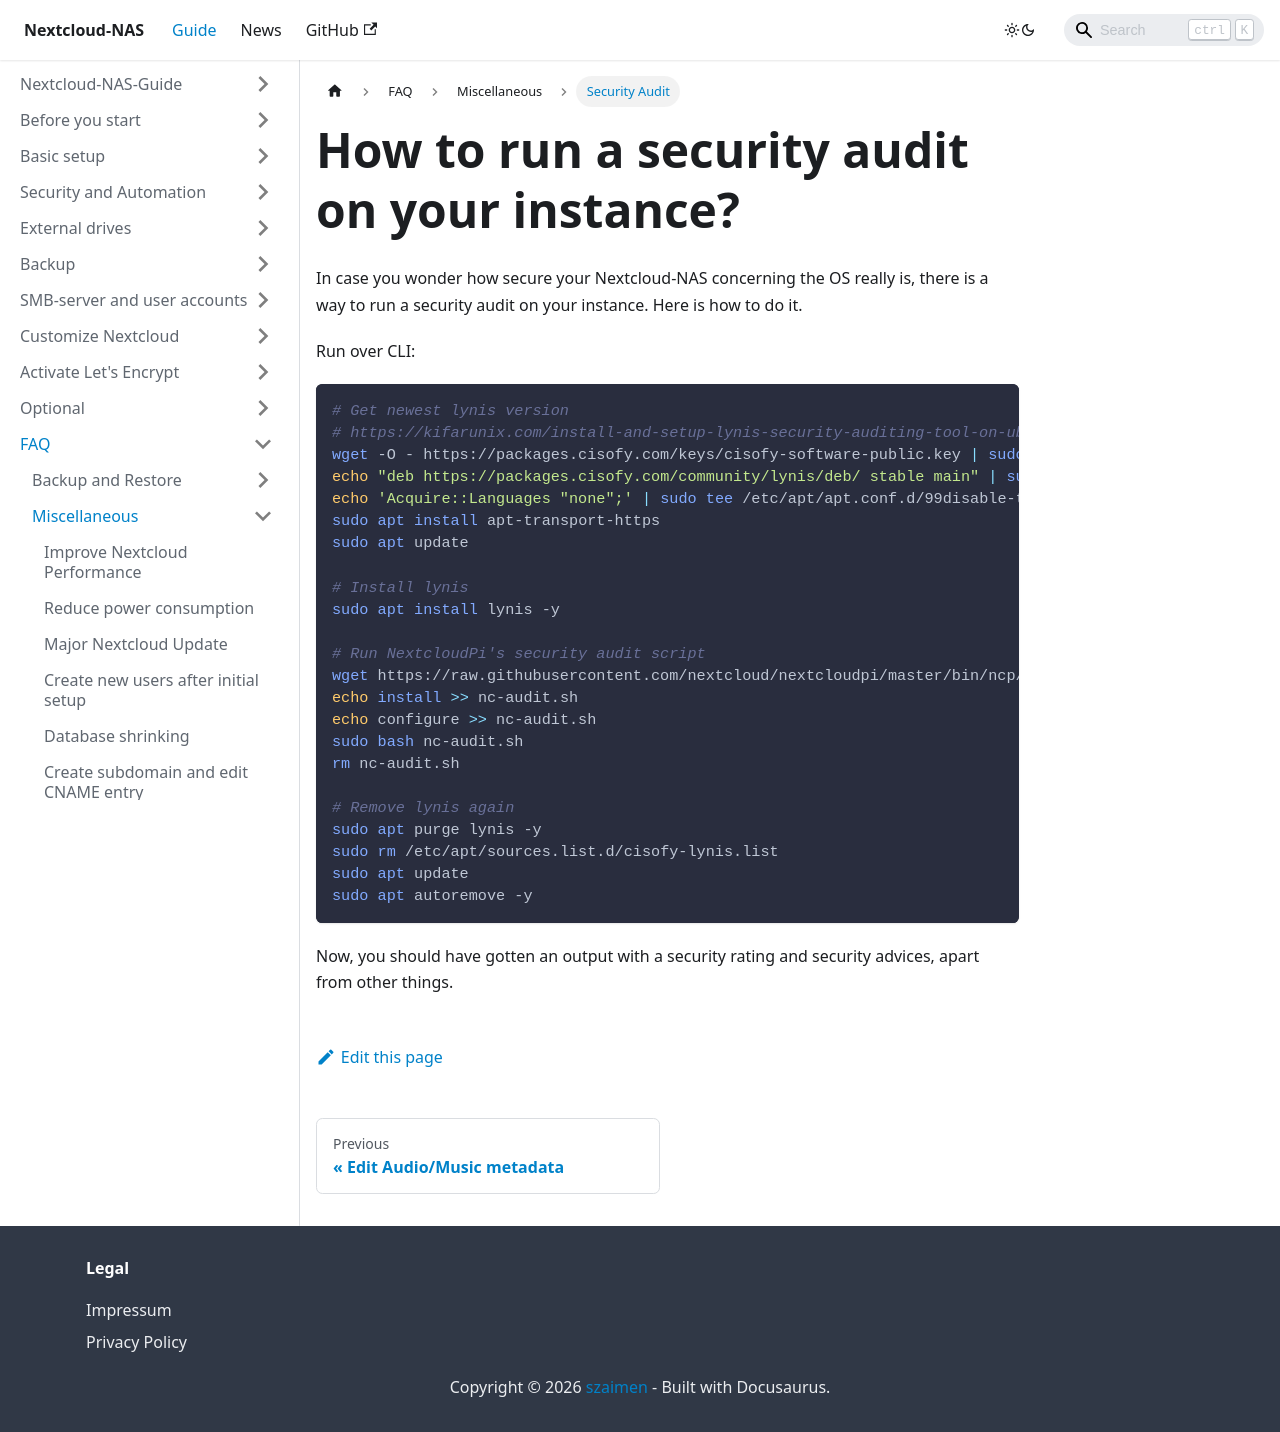

repository: szaimen/Nextcloud-NAS-Guide · page: docs/lynis/index.html · generator: docusaurus

---
id: lynis
title: How to run a security audit on your instance?
sidebar_label: Security Audit
---

In case you wonder how secure your Nextcloud-NAS concerning the OS really is, there is a way to run a security audit on your instance. Here is how to do it.

Run over CLI:
```shell
# Get newest lynis version
# https://kifarunix.com/install-and-setup-lynis-security-auditing-tool-on-ubuntu-20-04/
wget -O - https://packages.cisofy.com/keys/cisofy-software-public.key | sudo apt-key add -
echo "deb https://packages.cisofy.com/community/lynis/deb/ stable main" | sudo tee /etc/apt/sources.list.d/cisofy-lynis.list
echo 'Acquire::Languages "none";' | sudo tee /etc/apt/apt.conf.d/99disable-translations
sudo apt install apt-transport-https
sudo apt update

# Install lynis
sudo apt install lynis -y

# Run NextcloudPi's security audit script
wget https://raw.githubusercontent.com/nextcloud/nextcloudpi/master/bin/ncp/SECURITY/nc-audit.sh
echo install >> nc-audit.sh
echo configure >> nc-audit.sh
sudo bash nc-audit.sh
rm nc-audit.sh

# Remove lynis again
sudo apt purge lynis -y
sudo rm /etc/apt/sources.list.d/cisofy-lynis.list
sudo apt update
sudo apt autoremove -y
```

Now, you should have gotten an output with a security rating and security advices, apart from other things.
